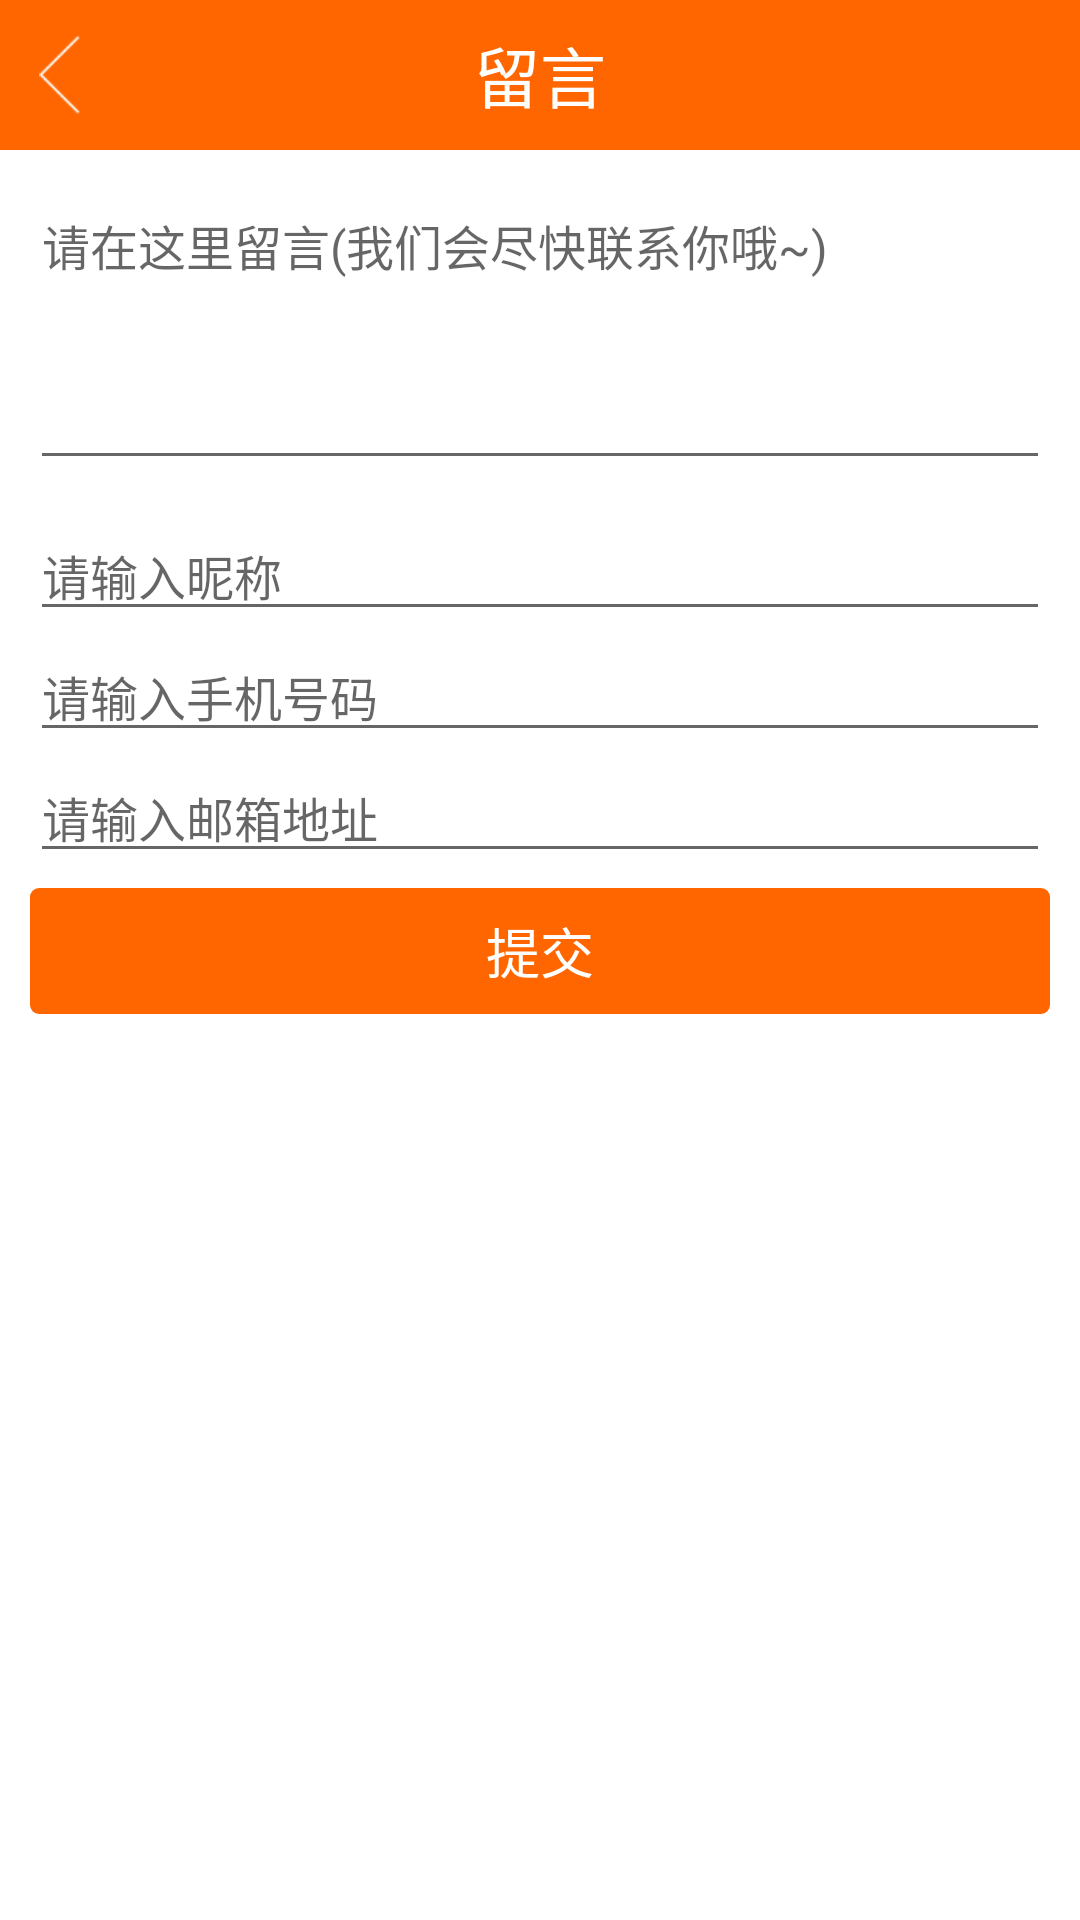

Here is an Android app screen rendered from its layout file. Give the layout XML and the strings, colors and styles it references.
<!-- AndroidManifest.xml: fallback theme Theme.MaterialComponents.DayNight.NoActionBar -->
<!-- res/layout/xn_activity_leavemsgpage.xml -->
<?xml version="1.0" encoding="utf-8"?>
<RelativeLayout xmlns:android="http://schemas.android.com/apk/res/android"
    android:id="@+id/re_father"
    android:layout_width="match_parent"
    android:layout_height="match_parent"
    android:background="@color/xn_white"
    android:clickable="true" >

    <RelativeLayout
        android:id="@+id/sdk_chat_top"
        android:layout_width="fill_parent"
        android:layout_height="50dp"
        android:background="@color/xn_title_color" >

        <ImageView
            android:id="@+id/sdt_chat_back"
            android:layout_width="30dp"
            android:layout_height="26dp"
            android:layout_alignParentLeft="true"
            android:layout_centerVertical="true"
            android:layout_marginLeft="5dp"
            android:src="@drawable/left_arrow" />

        <TextView
            android:id="@+id/tv_leave_msg_title"
            android:layout_width="wrap_content"
            android:layout_height="wrap_content"
            android:layout_centerInParent="true"
            android:text="@string/xn_leave_message"
            android:textAppearance="?android:attr/textAppearanceLarge"
            android:textColor="@color/xn_white" />
    </RelativeLayout>

    <ScrollView
        android:id="@+id/scrollView1"
        android:layout_width="fill_parent"
        android:layout_height="wrap_content"
        android:layout_below="@id/sdk_chat_top" >

        <LinearLayout
            android:layout_width="match_parent"
            android:layout_height="fill_parent"
            android:layout_below="@id/sdk_chat_top"
            android:orientation="vertical" >

            <EditText
                android:id="@+id/tv_leavemsg"
                android:layout_width="fill_parent"
                android:layout_height="100dp"
                android:layout_below="@id/sdk_chat_top"
                android:layout_margin="10dp"
                android:gravity="top"
                android:hint="请在这里留言(我们会尽快联系你哦~)"
                android:textSize="16sp" >
            </EditText>

            <LinearLayout
                android:layout_width="match_parent"
                android:layout_height="fill_parent"
                android:layout_below="@id/tv_leavemsg"
                android:orientation="vertical" >

                <TextView
                    android:layout_width="wrap_content"
                    android:layout_height="wrap_content"
                    android:textColor="@color/xn_white"
                    android:visibility="gone" />

                <EditText
                    android:id="@+id/tv_name"
                    android:layout_width="fill_parent"
                    android:layout_height="wrap_content"
                    android:layout_marginLeft="10dp"
                    android:layout_marginRight="10dp"
                    android:hint="请输入昵称"
                    android:textSize="16sp" />

                <TextView
                    android:layout_width="wrap_content"
                    android:layout_height="wrap_content"
                    android:textColor="@color/xn_white"
                    android:visibility="gone" />

                <EditText
                    android:id="@+id/tv_phone"
                    android:layout_width="fill_parent"
                    android:layout_height="wrap_content"
                    android:layout_marginLeft="10dp"
                    android:layout_marginRight="10dp"
                    android:hint="请输入手机号码"
                    android:numeric="integer"
                    android:textSize="16sp" />

                <EditText
                    android:id="@+id/tv_email"
                    android:layout_width="fill_parent"
                    android:layout_height="wrap_content"
                    android:layout_below="@id/sdk_chat_top"
                    android:layout_marginLeft="10dp"
                    android:layout_marginRight="10dp"
                    android:hint="请输入邮箱地址"
                    android:textSize="16sp" />

                <RelativeLayout
                    android:layout_width="match_parent"
                    android:layout_height="42dp"
                    android:layout_marginLeft="10dp"
                    android:layout_marginRight="10dp"
                    android:layout_marginTop="5dp" >

                    <ImageView
                        android:id="@+id/sdk_chat_finsh"
                        android:layout_width="match_parent"
                        android:layout_height="match_parent"
                        android:background="@drawable/bg_leavemsgpage_submit"
                        android:clickable="true" />

                    <TextView
                        android:layout_width="wrap_content"
                        android:layout_height="wrap_content"
                        android:layout_centerInParent="true"
                        android:text="提交"
                        android:textColor="@color/xn_white"
                        android:textSize="18sp" />
                </RelativeLayout>
            </LinearLayout>
        </LinearLayout>
    </ScrollView>

</RelativeLayout>
<!-- resources referenced by this layout -->
<resources>
  <color name="xn_title_color">#FF6600</color>
  <color name="xn_white">#FFFFFF</color>
  <!-- drawable bg_leavemsgpage_submit (drawable) -->
  <?xml version="1.0" encoding="utf-8"?>
  <shape xmlns:android="http://schemas.android.com/apk/res/android" >
  
      <corners android:radius="3dp" />
  
      <solid android:color="@color/xn_title_color" />
  
  </shape>
  <!-- drawable left_arrow: png bitmap (drawable-hdpi, 1190 bytes) -->
  <string name="xn_leave_message">留言</string>
</resources>
